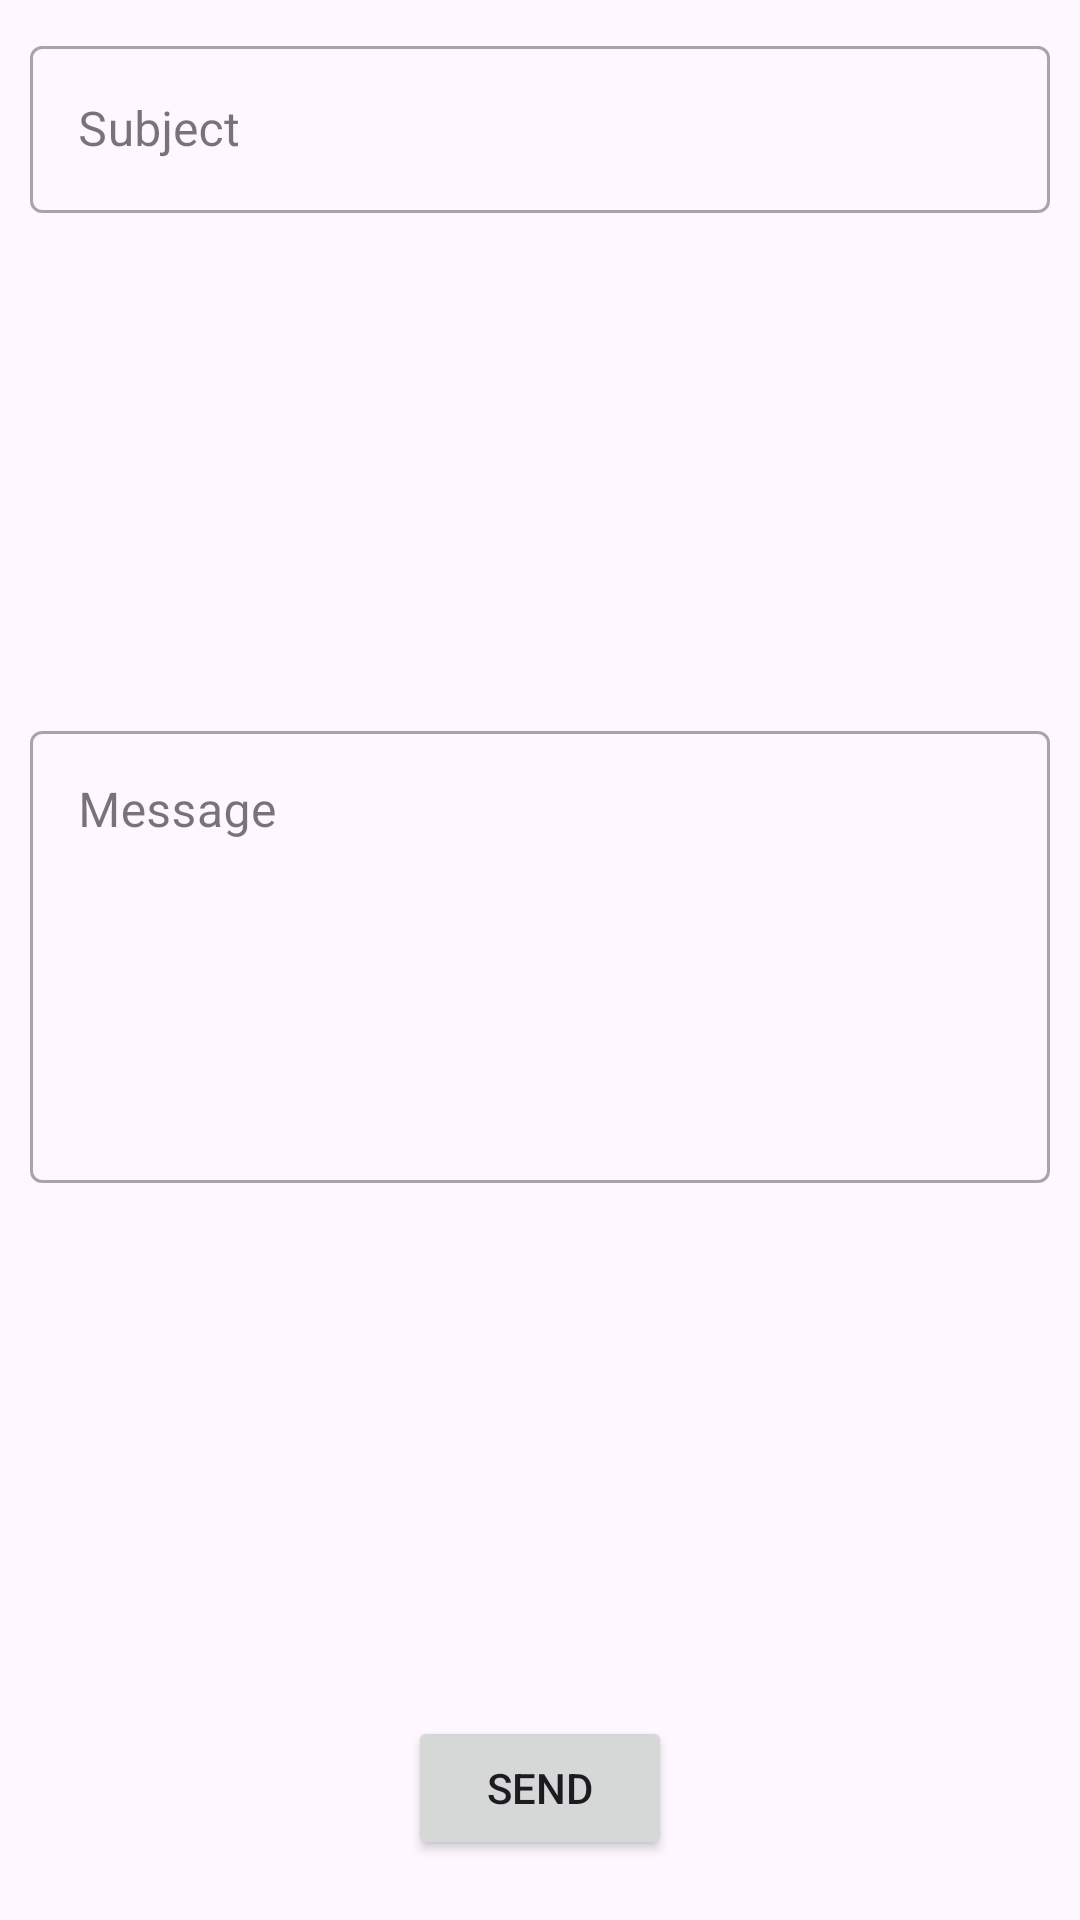

Here is an Android app screen rendered from its layout file. Give the layout XML and the strings, colors and styles it references.
<!-- AndroidManifest.xml: application theme Theme.AptitudeAndLogicalReasoning -->
<!-- res/layout/feedback_dialog.xml -->
<?xml version="1.0" encoding="utf-8"?>
<androidx.appcompat.widget.LinearLayoutCompat xmlns:android="http://schemas.android.com/apk/res/android"
    android:layout_width="match_parent"
    android:layout_margin="10dp"
    android:paddingHorizontal="10dp"
    android:paddingVertical="10dp"
    android:orientation="vertical"
    android:gravity="center"
    android:background="@drawable/category_bg"
    android:layout_height="wrap_content">


    <com.google.android.material.textfield.TextInputLayout
        android:id="@+id/feedback_subject"
        style="@style/Widget.MaterialComponents.TextInputLayout.OutlinedBox"
        android:layout_width="match_parent"
        android:layout_height="wrap_content"
        android:layout_weight="1">

        <com.google.android.material.textfield.TextInputEditText
            android:layout_width="match_parent"
            android:layout_height="wrap_content"
            android:hint="Subject" />

    </com.google.android.material.textfield.TextInputLayout>


    <com.google.android.material.textfield.TextInputLayout
        android:id="@+id/feedback_message"
        style="@style/Widget.MaterialComponents.TextInputLayout.OutlinedBox"
        android:layout_width="match_parent"
        android:layout_height="wrap_content"
        android:layout_weight="1">

        <com.google.android.material.textfield.TextInputEditText
            android:layout_width="match_parent"
            android:layout_height="wrap_content"
            android:lines="6"
            android:textAlignment="textStart"
            android:layout_gravity="start"
            android:gravity="start"
            android:hint="Message" />

    </com.google.android.material.textfield.TextInputLayout>


    <Button
        android:id="@+id/feedback_button"
        android:layout_width="wrap_content"
        android:layout_height="wrap_content"
        android:layout_marginVertical="10dp"
        android:text="Send"/>

</androidx.appcompat.widget.LinearLayoutCompat>
<!-- resources referenced by this layout -->
<resources>
  <style name="Theme.AptitudeAndLogicalReasoning" parent="Base.Theme.AptitudeAndLogicalReasoning" />
  <style name="Base.Theme.AptitudeAndLogicalReasoning" parent="Theme.Material3.DayNight.NoActionBar">
          
          
          <item name="android:statusBarColor">#000000</item>
          <item name="android:textViewStyle">@color/black</item>
      </style>
  <color name="black">#FF000000</color>
</resources>
